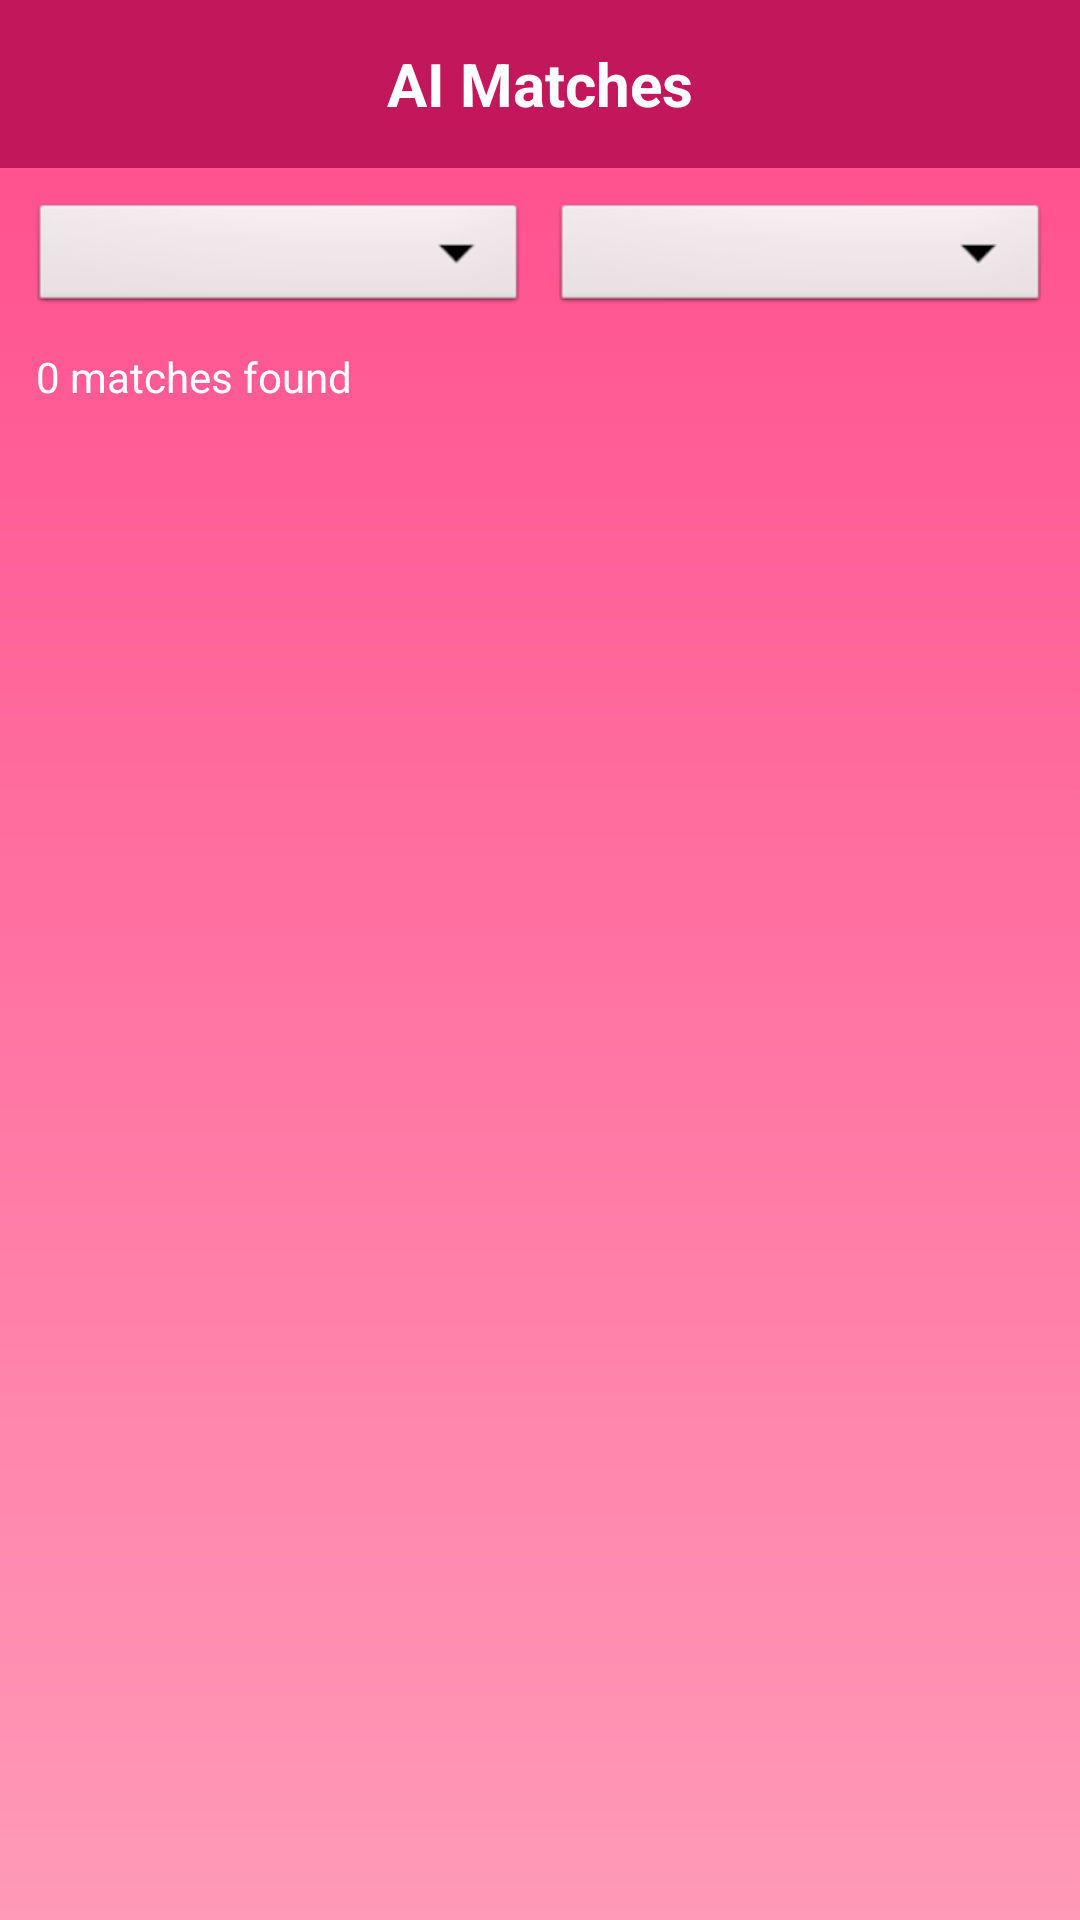

Here is an Android app screen rendered from its layout file. Give the layout XML and the strings, colors and styles it references.
<!-- AndroidManifest.xml: application theme Theme.SathiHub -->
<!-- res/layout/activity_matches.xml -->
<?xml version="1.0" encoding="utf-8"?>
<LinearLayout xmlns:android="http://schemas.android.com/apk/res/android"
    android:layout_width="match_parent"
    android:layout_height="match_parent"
    android:orientation="vertical"
    android:background="@drawable/bg_gradient">

    
    <TextView
        android:layout_width="match_parent"
        android:layout_height="56dp"
        android:background="#C2185B"
        android:text="AI Matches"
        android:textColor="#FFFFFF"
        android:textSize="20sp"
        android:gravity="center"
        android:textStyle="bold"/>

    
    <LinearLayout
        android:layout_width="match_parent"
        android:layout_height="wrap_content"
        android:orientation="horizontal"
        android:padding="10dp">

        <Spinner
            android:id="@+id/spFilterReligion"
            android:layout_width="0dp"
            android:layout_height="40dp"
            android:layout_weight="1"
            android:background="@android:drawable/btn_dropdown"
            android:padding="4dp"/>

        <Spinner
            android:id="@+id/spFilterMinScore"
            android:layout_width="0dp"
            android:layout_height="40dp"
            android:layout_weight="1"
            android:layout_marginStart="8dp"
            android:background="@android:drawable/btn_dropdown"
            android:padding="4dp"/>
    </LinearLayout>

    
    <TextView
        android:id="@+id/tvResultCount"
        android:layout_width="match_parent"
        android:layout_height="wrap_content"
        android:text="0 matches found"
        android:textColor="@android:color/white"
        android:textSize="14sp"
        android:paddingHorizontal="12dp"
        android:paddingBottom="4dp"/>

    
    <ProgressBar
        android:id="@+id/progressBar"
        android:layout_width="wrap_content"
        android:layout_height="wrap_content"
        android:layout_gravity="center"
        android:visibility="gone"/>

    
    <TextView
        android:id="@+id/tvEmpty"
        android:layout_width="match_parent"
        android:layout_height="wrap_content"
        android:text="No matches found. Update your partner preferences to get AI recommendations."
        android:textColor="@android:color/white"
        android:textSize="16sp"
        android:gravity="center"
        android:padding="24dp"
        android:visibility="gone"/>

    
    <androidx.recyclerview.widget.RecyclerView
        android:id="@+id/recyclerMatches"
        android:layout_width="match_parent"
        android:layout_height="0dp"
        android:layout_weight="1"
        android:padding="8dp"
        android:clipToPadding="false"/>

</LinearLayout>
<!-- resources referenced by this layout -->
<resources>
  <!-- drawable bg_gradient (drawable) -->
  <?xml version="1.0" encoding="utf-8"?>
  <shape xmlns:android="http://schemas.android.com/apk/res/android"
      android:shape="rectangle">
  
      <gradient
          android:startColor="#FF4B8B"
          android:endColor="#FF9AB8"
          android:angle="270"/>
  
  </shape>
  <style name="Theme.SathiHub" parent="Base.Theme.SathiHub" />
  <style name="Base.Theme.SathiHub" parent="Theme.Material3.DayNight.NoActionBar">
          
          
      </style>
</resources>
